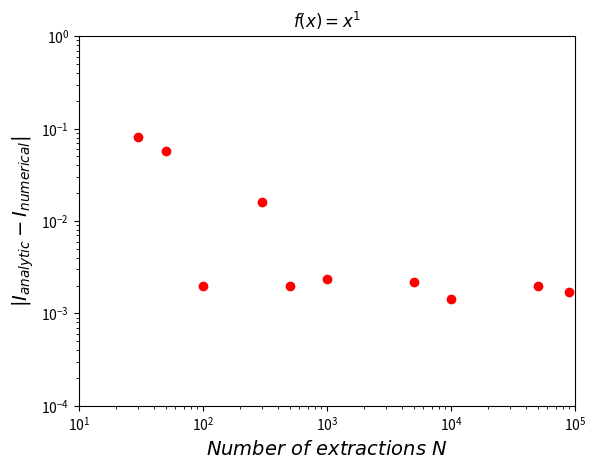
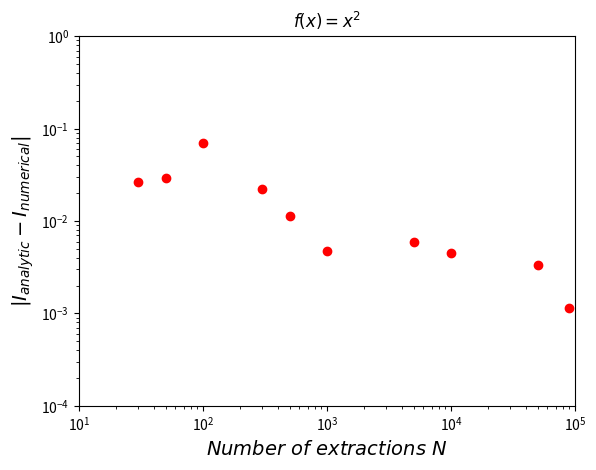
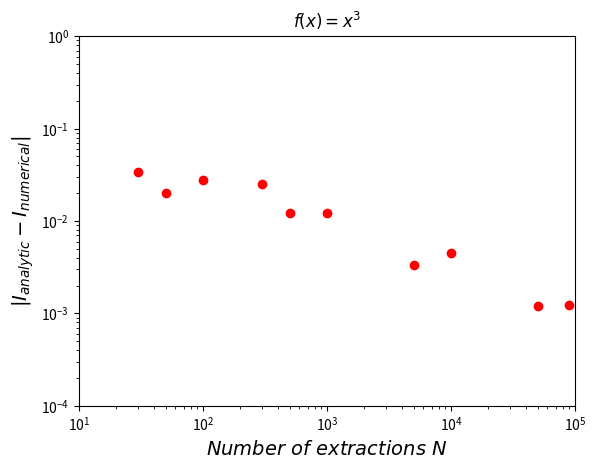
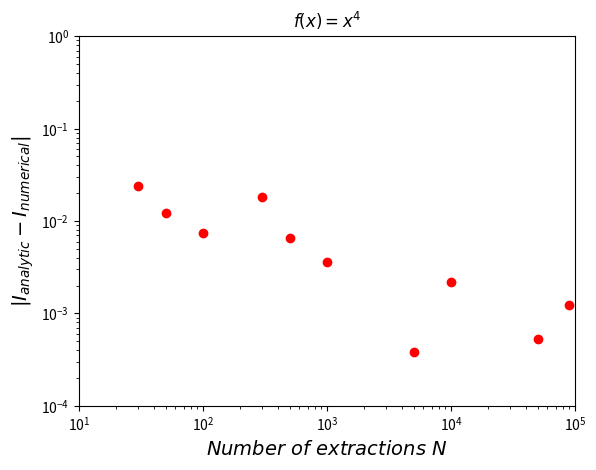
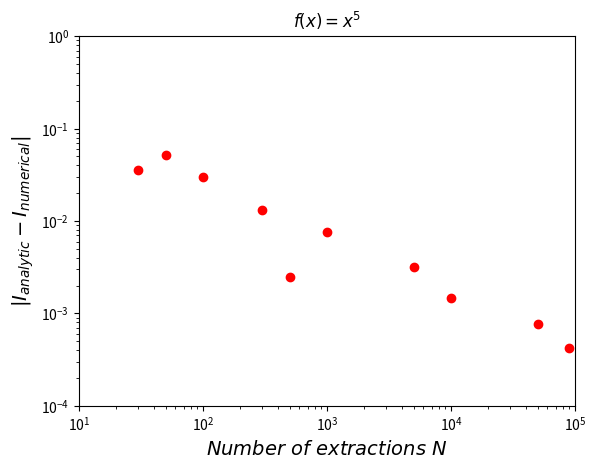

Write the Python code that produced these figures, in order.
import numpy as np
import matplotlib.pyplot as plt
import random 

N=10**5

n=list(range(1,6))       #slopes of the power law

def I_an(i):             #analytical result of the integral
    i=1/(n[i]+1)
    return i

def f(x,i):              #function to be integrated
    f=x**n[i]
    return f

I_ij=[]                 #matrix i x j where the element I(i,j) is the integral value computed for slope i and with a number of extractions j
for i in range(0, len(n)):
    I_mc=[]
    F=0
    for j in range(0, N):
        x=random.random()
        F+=f(x,i)
        I_mc.append(F/(j+1))
    I_ij.append(I_mc)
I_ij=np.array(I_ij)



y=[30, 50, 100, 300, 500, 1000, 5000, 10000,50000, 90000]       #X axis for the plots
for i in range(0, len(n)):  
    plt.figure()
    plt.plot(y, abs(I_an(i)-I_ij[i,y]), 'ro')
    plt.ylabel('$|I_{analytic}-I_{numerical}|$', fontsize=14)
    plt.xlabel('$Number\ of\ extractions\ N$', fontsize=14)
    plt.title('$f(x)= x^{%g}$'%(n[i]))
    plt.xticks(fontsize=10)
    plt.yticks(fontsize=10)
    plt.xscale('log')
    plt.yscale('log')
    plt.ylim(10**(-4),1)
    plt.xlim(10, N)

N=10**4             #number of extractions to compute the integral
k=100               #number of times I compute the integral numerically

mean_n, std_n, N_n=[], [], []     #mean value, standard deviation and number of extractions to obtain an error of 0.001 
                                  #relative to the integral, as a funct. of slope

for m in range(0,len(n)):
    int_nm=[]
    for i in range(0,k):
        F=0
        for j in range (0,N):
            x=random.random()
            F+=f(x,m)
        int_nm.append(F/N)    
    int_nm=np.array(int_nm)
    mean=np.mean(I_an(m)-int_nm)
    std=np.std(I_an(m)-int_nm)
    mean_n.append(mean)
    std_n.append(std)
    N_n.append(N*(std/0.001)**2)


#print the results as a function of the slope   
print('n \t mean \t sigma \t N(sigma < 1e-3)')
for i in range(0,len(n)):
    print('%g \t %.5f \t %.4f \t %.4f'%(n[i], mean_n[i], std_n[i], N_n[i]))
